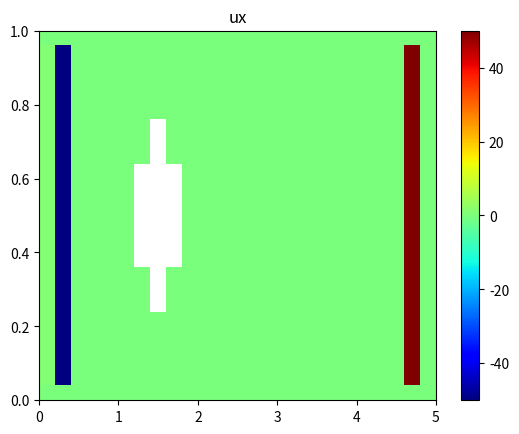
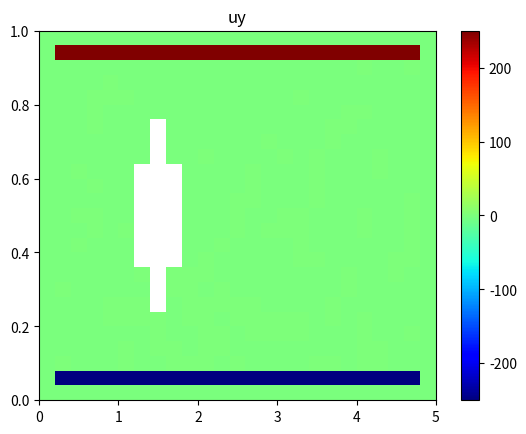
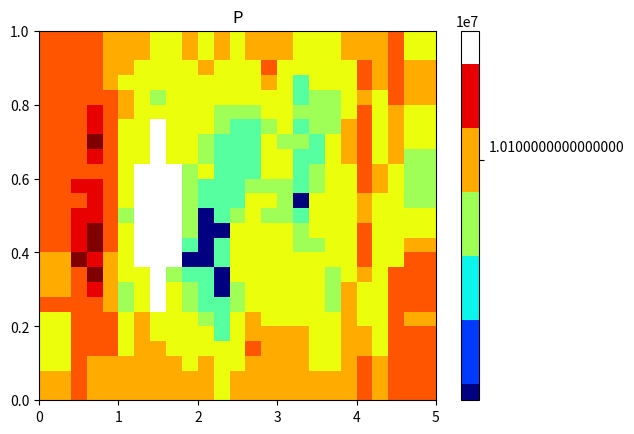

Python code for these plots, in order:
import numpy as np
import matplotlib.pyplot as plt


def Boundary(Nx, Ny, P, ux, uy, uxleft):
    """for i in range(Ny):
        ux[i][0] = uxleft
        ux[i][1] = uxleft
        uy[i][0] = 0
        uy[i][1] = 0
        P[i][-1] = P[i][-2]
        P[i][0] = P[i][1]
        ux[i][-1] = 0
        ux[i][-2] = 0
        uy[i][-1] = 0
        uy[i][-2] = 0
    for j in range(Nx):
        P[0][j] = P[1][j]
        P[-1][j] = P[-2][j]
        ux[0][j] =  0
        ux[1][j] =  0
        uy[0][j] = 0
        uy[1][j] = 0
        ux[-1][j] =  0
        ux[-2][j] =  0
        uy[-1][j] = 0
        uy[-2][j] = 0"""
    for i in range(Ny):
        ux[i][0] = uxleft
        uy[i][0] = 0 # uy[i][1]
        P[i][-1] = P[i][-2]
        P[i][0] = P[i][1]
        ux[i][-1] = 0 # ux[i][-2]
        uy[i][-1] = 0 # uy[i][-2]
    for j in range(Nx):
        P[0][j] = P[1][j]
        P[-1][j] = P[-2][j]
        ux[0][j] = 0 # ux[1][j]
        uy[0][j] = 0 #uy[1][j]
        ux[-1][j] = 0 # ux[-2][j]
        uy[-1][j] = 0 # uy[-2][j]


def SIMPLE():
    xstart = 0
    xend = 5
    ystart = 0
    yend = 1
    Nx = 25
    Ny = 25
    dx = (xend - xstart) / Nx
    dy = (yend - ystart) / Ny

    rho0 = 1
    rhoshar = 1000000
    nu = 0.01
    u0 = 0
    P0 = 100000
    uxleft = 1
    uyleft = 0
    pright = 0
    prec = 1e-5
    tau = 0.0001

    x = np.array([xstart + i * dx for i in range(Nx + 1)])
    y = np.array([ystart + i * dy for i in range(Ny + 1)])
    X, Y = np.meshgrid(x, y)
    grid = [[(X[i][j], Y[i][j]) for i in range(Nx + 1)] for j in range(Ny + 1)]
    grid_centers = [
        [((grid[j + 1][i + 1][0] + grid[j][i][0]) / 2, (grid[j + 1][i + 1][1] + grid[j][i][1]) / 2) for j in range(Ny)]
        for i in range(Nx)]

    P = [[P0 for _ in range(Nx)] for _ in range(Ny)];
    ux = [[u0 for _ in range(Nx)] for _ in range(Ny)];
    uy = [[u0 for _ in range(Nx)] for _ in range(Ny)]
    Boundary(Nx, Ny, P, ux, uy, uxleft)

    for t in range(1):
        iter = 0
        flag = True
        while (flag and iter < 100):
            dux = [[0 for _ in range(Nx)] for _ in range(Ny)];
            duy = [[0 for _ in range(Nx)] for _ in range(Ny)];
            for i in range(1, Ny - 1):
                for j in range(1, Nx - 1):
                    dux[i][j] = ux[i][j] + tau * (
                                -ux[i][j] * (ux[i][j] - ux[i][j - 1]) / dx - uy[i][j] * (ux[i][j] - ux[i - 1][j]) / dy
                                + nu * (ux[i][j + 1] - 2 * ux[i][j] + ux[i][j - 1]) / dx / dx
                                + nu * (ux[i + 1][j] - 2 * ux[i][j] + ux[i - 1][j]) / dy / dy)
                    duy[i][j] = uy[i][j] + tau * (
                                -ux[i][j] * (uy[i][j] - uy[i][j - 1]) / dx - uy[i][j] * (uy[i][j] - uy[i - 1][j]) / dy
                                + nu * (uy[i][j + 1] - 2 * uy[i][j] + uy[i][j - 1]) / dx / dx
                                + nu * (uy[i + 1][j] - 2 * uy[i][j] + uy[i - 1][j]) / dy / dy)

                    if iter != 0:
                        dux[i][j] -= tau * (P[i][j + 1] - P[i][j - 1]) / 2 / dx / rho0
                        duy[i][j] -= tau * (P[i + 1][j] - P[i - 1][j]) / 2 / dy / rho0

            Boundary(Nx, Ny, P, dux, duy, uxleft)

            coeffs_dp = [[0 for _ in range((Nx - 2) * (Ny - 2))] for _ in range((Nx - 2) * (Ny - 2))]
            res_dp = [0 for _ in range((Nx - 2) * (Ny - 2))]

            for i in range(Ny - 2):
                for j in range(Nx - 2):
                    ic = i + 1
                    jc = j + 1
                    # уравнение круга: (x - 1.5) ** 2 + (y - 0.5) ** 2 <= 0.5**2
                    if (grid_centers[ic][jc][0] - 1.5) ** 2 + (grid_centers[ic][jc][1] - 0.5) ** 2 <= 0.25 ** 2:
                        rho = rhoshar
                    else:
                        rho = rho0
                    if i == 0 and j == 0:
                        coeffs_dp[i * (Nx - 2) + j][i * (Nx - 2) + j + 1] = 1 / dx / dx
                        coeffs_dp[i * (Nx - 2) + j][(i + 1) * (Nx - 2) + j] = 1 / dy / dy
                        coeffs_dp[i * (Nx - 2) + j][i * (Nx - 2) + j] = -(2 / dx / dx + 2 / dy / dy)
                        res_dp[i * (Nx - 2) + j] = rho / tau * ((ux[ic][jc + 1] - ux[ic][jc]) / dx + (uy[ic + 1][jc] - ux[ic][jc]) / dy) - P0 * (1 / dx / dx + 1 / dy / dy)
                    elif i == Ny - 3 and j == Ny - 3:
                        coeffs_dp[i * (Nx - 2) + j][i * (Nx - 2) + j - 1] = 1 / dx / dx
                        coeffs_dp[i * (Nx - 2) + j][(i - 1) * (Nx - 2) + j] = 1 / dy / dy
                        coeffs_dp[i * (Nx - 2) + j][i * (Nx - 2) + j] = -(2 / dx / dx + 2 / dy / dy)
                        res_dp[i * (Ny - 2) + j] = rho / tau * ((ux[ic][jc] - ux[ic][jc - 1]) / dx + (uy[ic][jc] - ux[ic - 1][jc]) / dy) - P0 * (1 / dx / dx + 1 / dy / dy)
                    elif i == Ny - 3 and j == 0:
                        coeffs_dp[i * (Nx - 2) + j][i * (Nx - 2) + j + 1] = 1 / dx / dx
                        coeffs_dp[i * (Nx - 2) + j][(i - 1) * (Nx - 2) + j] = 1 / dy / dy
                        coeffs_dp[i * (Nx - 2) + j][i * (Nx - 2) + j] = -(2 / dx / dx + 2 / dy / dy)
                        res_dp[i * (Nx - 2) + j] = rho / tau * ((ux[ic][jc + 1] - ux[ic][jc]) / dx + (uy[ic][jc] - ux[ic - 1][jc]) / dy) - P0 * (1 / dx / dx + 1 / dy / dy)
                    elif i == 0 and j == Ny - 3:
                        coeffs_dp[i * (Nx - 2) + j][i * (Nx - 2) + j - 1] = 1 / dx / dx
                        coeffs_dp[i * (Nx - 2) + j][(i + 1) * (Nx - 2) + j] = 1 / dy / dy
                        coeffs_dp[i * (Nx - 2) + j][i * (Nx - 2) + j] = -(2 / dx / dx + 2 / dy / dy)
                        res_dp[i * (Nx - 2) + j] = rho / tau * ((ux[ic][jc] - ux[ic][jc - 1]) / dx + (uy[ic + 1][jc] - ux[ic][jc]) / dy) - P0 * (1 / dx / dx + 1 / dy / dy)
                    elif i == 0:
                        coeffs_dp[i * (Nx - 2) + j][i * (Nx - 2) + j + 1] = 1 / dx / dx
                        coeffs_dp[i * (Nx - 2) + j][i * (Nx - 2) + j - 1] = 1 / dx / dx
                        coeffs_dp[i * (Nx - 2) + j][(i + 1) * (Nx - 2) + j] = 1 / dy / dy
                        coeffs_dp[i * (Nx - 2) + j][i * (Nx - 2) + j] = -(2 / dx / dx + 2 / dy / dy)
                        res_dp[i * (Nx - 2) + j] = rho / tau * ((ux[ic][jc + 1] - ux[ic][jc - 1]) / 2 / dx + (uy[ic + 1][jc] - ux[ic][jc]) / dy) - P0 * (1 / dy / dy)
                    elif j == 0:
                        coeffs_dp[i * (Nx - 2) + j][i * (Nx - 2) + j + 1] = 1 / dx / dx
                        coeffs_dp[i * (Nx - 2) + j][(i + 1) * (Nx - 2) + j] = 1 / dy / dy
                        coeffs_dp[i * (Nx - 2) + j][(i - 1) * (Nx - 2) + j] = 1 / dy / dy
                        coeffs_dp[i * (Nx - 2) + j][i * (Nx - 2) + j] = -(2 / dx / dx + 2 / dy / dy)
                        res_dp[i * (Nx - 2) + j] = rho / tau * ((ux[ic][jc + 1] - ux[ic][jc]) / dx + (uy[ic + 1][jc] - ux[ic - 1][jc]) / 2 / dy) - P0 * (1 / dx / dx)

                    elif i == Ny - 3:
                        coeffs_dp[i * (Nx - 2) + j][i * (Nx - 2) + j + 1] = 1 / dx / dx
                        coeffs_dp[i * (Nx - 2) + j][i * (Nx - 2) + j - 1] = 1 / dx / dx
                        coeffs_dp[i * (Nx - 2) + j][(i - 1) * (Nx - 2) + j] = 1 / dy / dy
                        coeffs_dp[i * (Nx - 2) + j][i * (Nx - 2) + j] = -(2 / dx / dx + 2 / dy / dy)
                        res_dp[i * (Nx - 2) + j] = rho / tau * ((ux[ic][jc + 1] - ux[ic][jc - 1]) / 2 / dx + (uy[ic][jc] - ux[ic - 1][jc]) / dy) - P0 * (1 / dy / dy)
                    elif j == Nx - 3:
                        coeffs_dp[i * (Nx - 2) + j][i * (Nx - 2) + j - 1] = 1 / dx / dx
                        coeffs_dp[i * (Nx - 2) + j][(i + 1) * (Nx - 2) + j] = 1 / dy / dy
                        coeffs_dp[i * (Nx - 2) + j][(i - 1) * (Nx - 2) + j] = 1 / dy / dy
                        coeffs_dp[i * (Nx - 2) + j][i * (Nx - 2) + j] = -(2 / dx / dx + 2 / dy / dy)
                        res_dp[i * (Nx - 2) + j] = rho / tau * ((ux[ic][jc] - ux[ic][jc - 1]) / dx + (uy[ic + 1][jc] - ux[ic - 1][jc]) / 2 / dy) - P0 * (1 / dx / dx)

                    elif (i != 0 and i != Ny - 3) and (j != 0 and j != Nx - 3):
                        coeffs_dp[i * (Nx - 2) + j][i * (Nx - 2) + j + 1] = 1 / dx / dx
                        coeffs_dp[i * (Nx - 2) + j][i * (Nx - 2) + j - 1] = 1 / dx / dx
                        coeffs_dp[i * (Nx - 2) + j][(i + 1) * (Nx - 2) + j] = 1 / dy / dy
                        coeffs_dp[i * (Nx - 2) + j][(i - 1) * (Nx - 2) + j] = 1 / dy / dy
                        coeffs_dp[i * (Nx - 2) + j][i * (Nx - 2) + j] = -(2 / dx / dx + 2 / dy / dy)
                        res_dp[i * (Nx - 2) + j] = rho / tau * ((ux[ic][jc + 1] - ux[ic][jc - 1]) / 2 / dx + (uy[ic + 1][jc] - uy[ic - 1][jc]) / 2 / dy)

            tmp_dP = np.linalg.solve(coeffs_dp, res_dp)
            tmp_dP_matrix = [[0 for _ in range(Nx)] for _ in range(Ny)]
            for i in range(Ny - 2):
                for j in range(Nx - 2):
                    ic = i + 1
                    jc = j + 1
                    tmp_dP_matrix[ic][jc] = tmp_dP[i * (Ny - 2) + j]

            # for i in range(Ny):
            #    tmp_dP_matrix[i][0] = tmp_dP_matrix[i][1]
            #    tmp_dP_matrix[i][-1] = 0
            # здесь еще гр условия сверху и снизу, но давления нулевые, так что да

            new_P = [[0 for _ in range(Nx)] for _ in range(Ny)];
            new_ux = [[0 for _ in range(Nx)] for _ in range(Ny)];
            new_uy = [[0 for _ in range(Nx)] for _ in range(Ny)]
            for i in range(1, Ny - 1):
                for j in range(1, Nx - 1):
                    new_P[i][j] = P[i][j] + tmp_dP_matrix[i][j]
                    # уравнение круга: (x - 1.5) ** 2 + (y - 0.5) ** 2 <= 0.5**2
                    if (grid_centers[i][j][0] - 1.5) ** 2 + (grid_centers[i][j][1] - 0.5) ** 2 <= 0.25 ** 2:
                        rho = rhoshar
                    else:
                        rho = rho0

                    new_ux[i][j] = dux[i][j] - tau / rho / 2 / dx * (tmp_dP_matrix[i][j + 1] - tmp_dP_matrix[i][j - 1])
                    new_uy[i][j] = duy[i][j] - tau / rho / 2 / dy * (tmp_dP_matrix[i + 1][j] - tmp_dP_matrix[i - 1][j])

            for i in range(1, Ny - 1):
                for j in range(1, Nx - 1):
                    P[i][j] = new_P[i][j]
                    #ux[i][j] = new_ux[i][j]
                    #uy[i][j] = new_uy[i][j]
            iter += 1
            R = [[abs(new_ux[i][j + 1] - new_ux[i][j - 1] / 2 / dx + new_uy[i + 1][j] - new_ux[i - 1][j] / 2 / dy) for i in
                  range(1, Ny - 1)] for j in range(1, Nx - 1)]
            R = max(list(map(lambda x: max(x), R)))
            print(R)
            if R < prec:
                flag = False
        for i in range(1, Ny - 1):
            for j in range(1, Nx - 1):
                ux[i][j] = new_ux[i][j]
                uy[i][j] = new_uy[i][j]
        Boundary(Nx, Ny, P, ux, uy, uxleft)
        print("Не сошлось за", iter, "итераций")
    for i in range(Ny):
        for j in range(Nx):
            if (grid_centers[i][j][0] - 1.5) ** 2 + (grid_centers[i][j][1] - 0.5) ** 2 <= 0.25 ** 2:
                P[i][j] = -np.inf
                ux[i][j] = -np.inf
                uy[i][j] = -np.inf
    print("P:")
    for i in P[::-1]:
        print(*i)
    print()
    print("ux:")
    for i in ux[::-1]:
        print(*i)
    print("uy:")
    for i in uy[::-1]:
        print(*i)
    print()
    fig1, ax1 = plt.subplots(1, 1)
    fig2, ax2 = plt.subplots(1, 1)
    fig3, ax3 = plt.subplots(1, 1)


    c1 = ax1.pcolormesh(X, Y, ux, cmap='jet')
    c2 = ax2.pcolormesh(X, Y, uy, cmap='jet')
    c3 = ax3.pcolormesh(X, Y, P, cmap='jet')
    ax1.set_title("ux")
    ax2.set_title("uy")
    ax3.set_title("P")

    fig1.colorbar(c1, ax=ax1)
    fig2.colorbar(c2, ax=ax2)
    fig3.colorbar(c3, ax=ax3)



    plt.show()
    # plt.plot(grid_centers, P)
    # plt.plot(grid_centers, u)
    # plt.show()


if __name__ == "__main__":
    SIMPLE()